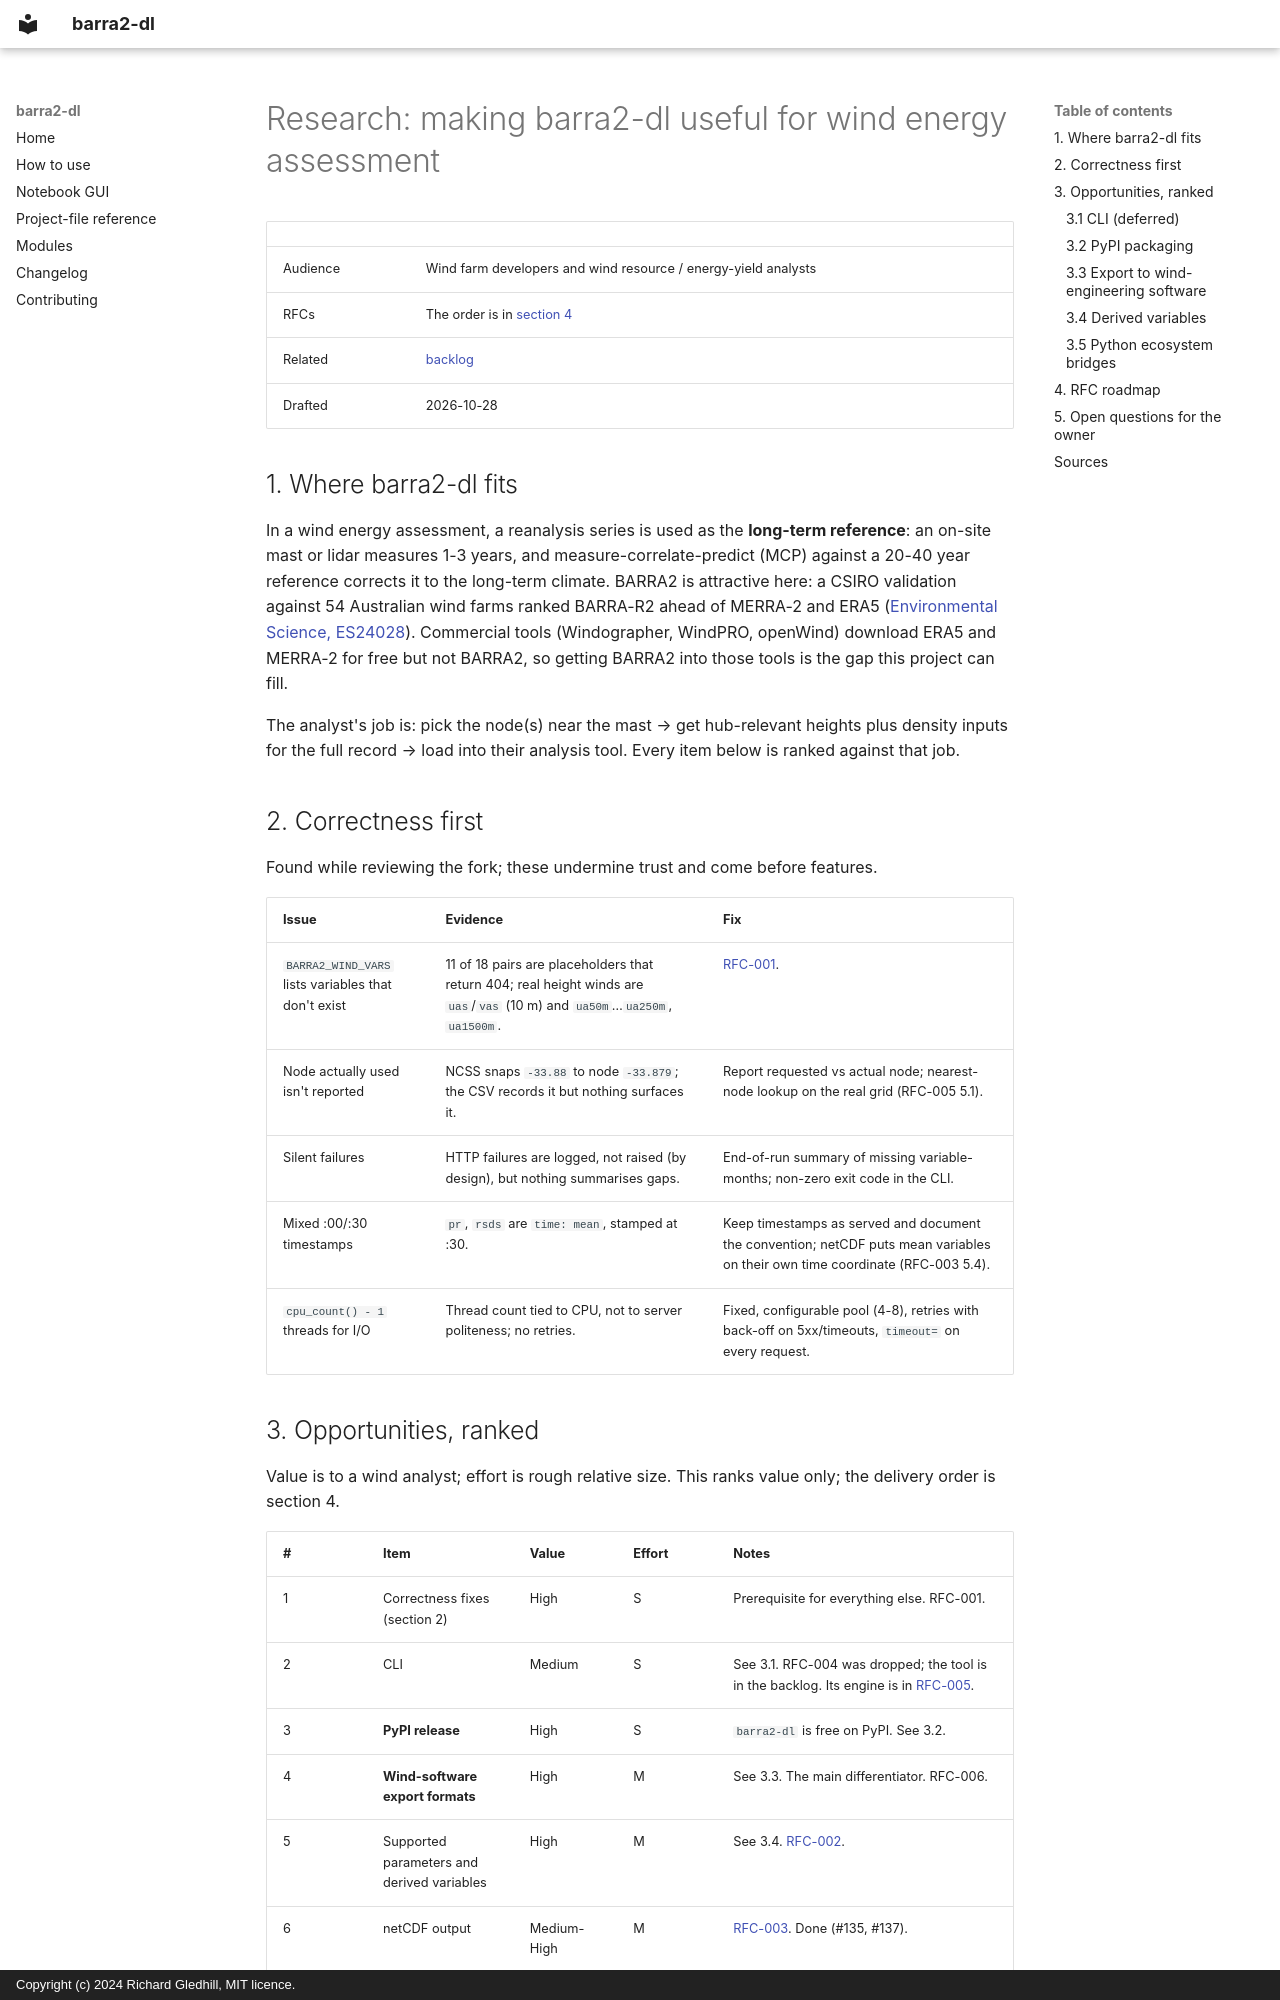

repository: richard-gledhill/barra2-dl · page: development/requirements/wind-engineering-roadmap-prd/index.html · generator: mkdocs · copyright: Copyright (c) 2024 Richard Gledhill, MIT licence.

Status: Draft

# Research: making barra2-dl useful for wind energy assessment

| | |
|---|---|
| Audience | Wind farm developers and wind resource / energy-yield analysts |
| RFCs | The order is in [section 4](#4-rfc-roadmap) |
| Related | [backlog](../backlog.md) |
| Drafted | 2026-10-28 |

## 1. Where barra2-dl fits

In a wind energy assessment, a reanalysis series is used as the **long-term reference**: an on-site mast or lidar
measures 1-3 years, and measure-correlate-predict (MCP) against a 20-40 year reference corrects it to the long-term
climate. BARRA2 is attractive here: a CSIRO validation against 54 Australian wind farms ranked BARRA-R2 ahead of
MERRA-2 and ERA5 ([Environmental Science, ES24028](https://publish.csiro.au/ES/fulltext/ES24028)). Commercial tools
(Windographer, WindPRO, openWind) download ERA5 and MERRA-2 for free but not BARRA2, so getting BARRA2 into those
tools is the gap this project can fill.

The analyst's job is: pick the node(s) near the mast → get hub-relevant heights plus density inputs for the full
record → load into their analysis tool. Every item below is ranked against that job.

## 2. Correctness first

Found while reviewing the fork; these undermine trust and come before features.

| Issue | Evidence | Fix |
|---|---|---|
| `BARRA2_WIND_VARS` lists variables that don't exist | 11 of 18 pairs are placeholders that return 404; real height winds are `uas`/`vas` (10 m) and `ua50m`…`ua250m`, `ua1500m`. | [RFC-001](wind-variables-bugfix-prd.md). |
| Node actually used isn't reported | NCSS snaps `-33.88` to node `-33.879`; the CSV records it but nothing surfaces it. | Report requested vs actual node; nearest-node lookup on the real grid (RFC-005 5.1). |
| Silent failures | HTTP failures are logged, not raised (by design), but nothing summarises gaps. | End-of-run summary of missing variable-months; non-zero exit code in the CLI. |
| Mixed :00/:30 timestamps | `pr`, `rsds` are `time: mean`, stamped at :30. | Keep timestamps as served and document the convention; netCDF puts mean variables on their own time coordinate (RFC-003 5.4). |
| `cpu_count() - 1` threads for I/O | Thread count tied to CPU, not to server politeness; no retries. | Fixed, configurable pool (4-8), retries with back-off on 5xx/timeouts, `timeout=` on every request. |
